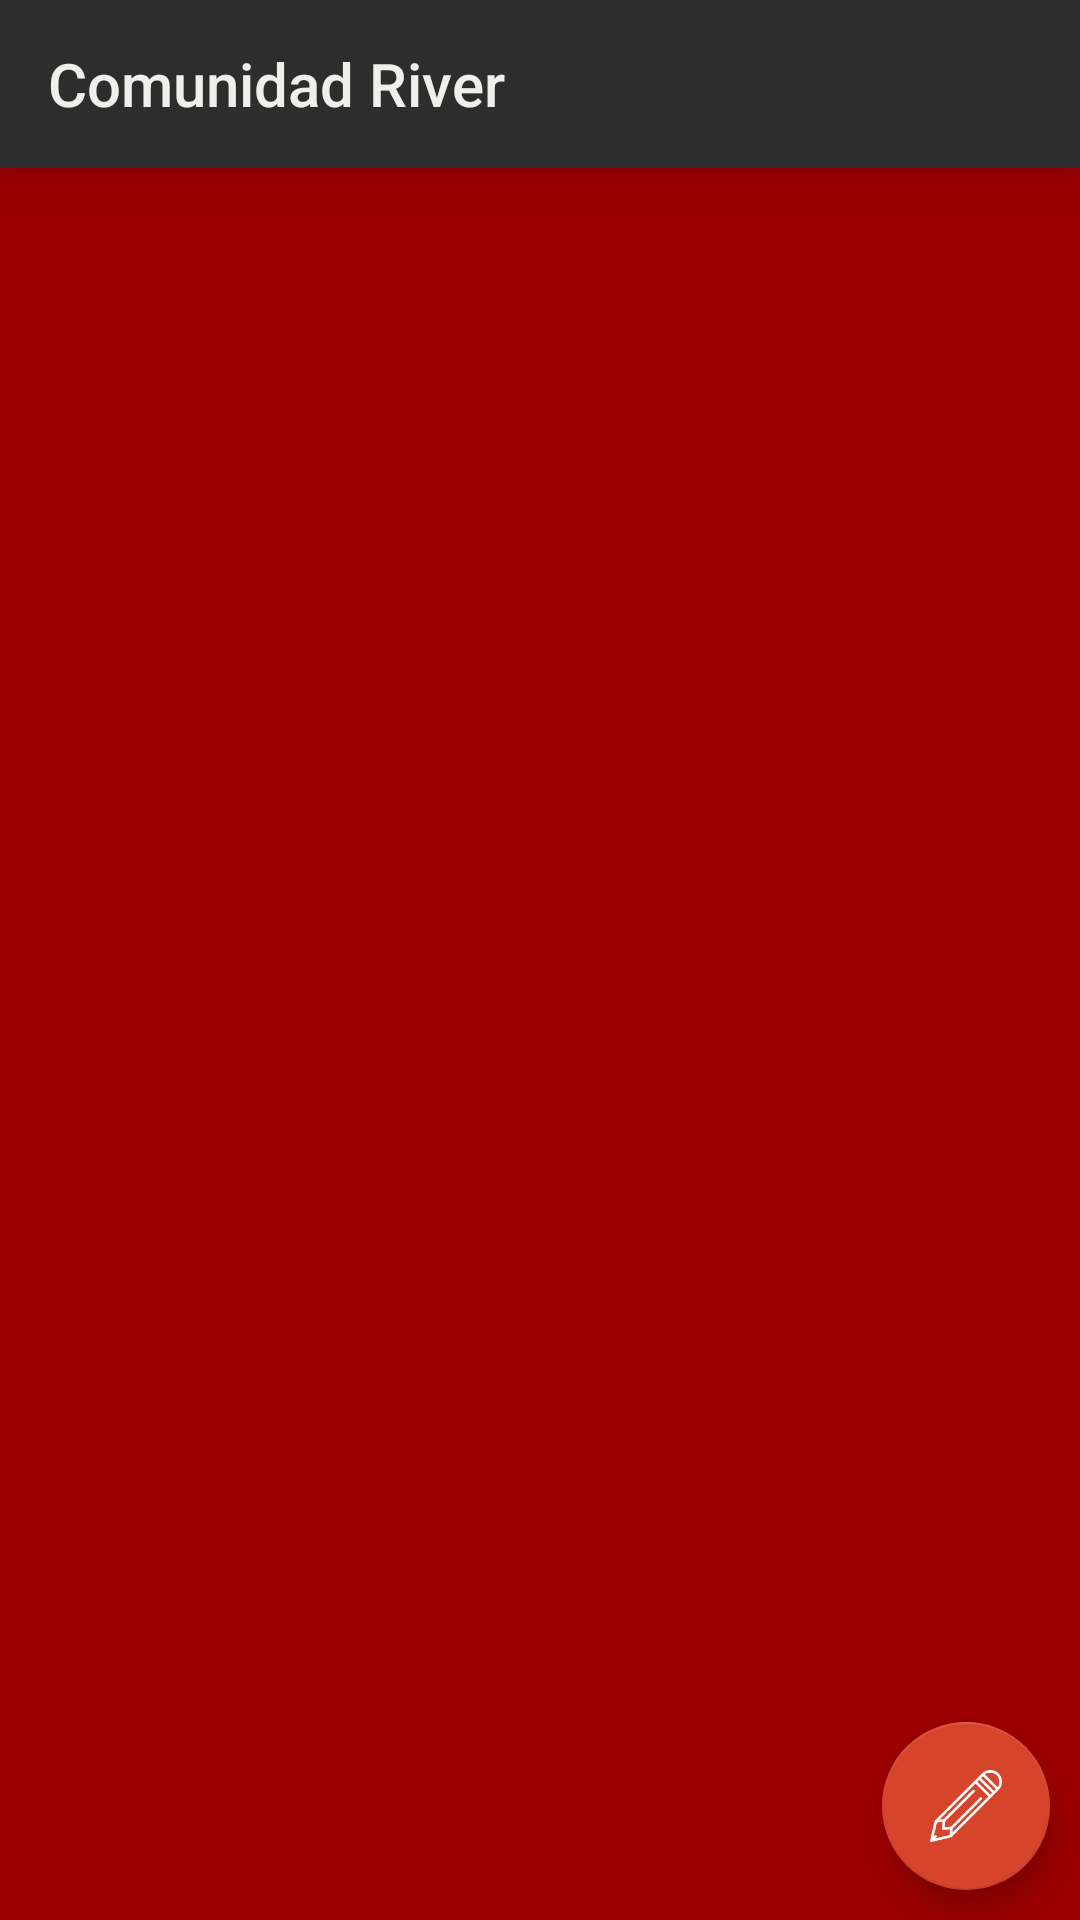

This screen was rendered from an Android layout file. Write that file and the resources it references.
<!-- AndroidManifest.xml: application theme AppTheme -->
<!-- res/layout/activity_posteos_de_los_usuarios.xml -->
<?xml version="1.0" encoding="utf-8"?>

<FrameLayout xmlns:android="http://schemas.android.com/apk/res/android"
    xmlns:tools="http://schemas.android.com/tools"
    android:id="@+id/frameLayoutContenedor_activityposteosdelosusuarios"
    android:layout_width="match_parent"
    android:layout_height="match_parent"
    tools:context=".View.Activitys.PosteosDeLosUsuariosActivity">

    <include layout="@layout/toolbar" />


    <android.support.design.widget.CoordinatorLayout xmlns:app="http://schemas.android.com/apk/res-auto"
        android:layout_marginTop="?attr/actionBarSize"
        xmlns:tools="http://schemas.android.com/tools"
        android:layout_width="match_parent"
        android:layout_height="match_parent"
        android:background="@color/rojo">


        <android.support.v7.widget.RecyclerView
            android:focusableInTouchMode="true"
            android:id="@+id/recyclerViewListaDePosteosDeLosUsuarios_activityposteosdelosusuarios"
            android:layout_width="match_parent"
            android:layout_height="match_parent">

        </android.support.v7.widget.RecyclerView>

        <ProgressBar
            android:id="@+id/progressBar_activityposteosdelosusuarios"
            android:layout_width="wrap_content"
            android:layout_height="wrap_content"
            android:layout_alignParentBottom="true"
            android:layout_centerHorizontal="true"
            android:visibility="gone" />

        <android.support.design.widget.FloatingActionButton
            android:src="@drawable/pencil"
            android:id="@+id/floatingButtonSubirPosteo"
            android:layout_width="wrap_content"
            android:layout_height="wrap_content"
            android:layout_gravity="right|bottom"
            android:layout_margin="10dp" />

    </android.support.design.widget.CoordinatorLayout>

</FrameLayout>
<!-- res/layout/toolbar.xml (included above) -->
<?xml version="1.0" encoding="utf-8"?>

<android.support.v7.widget.Toolbar xmlns:android="http://schemas.android.com/apk/res/android"
    xmlns:app="http://schemas.android.com/apk/res-auto"
    android:id="@+id/toolbarPrincipal_toolbar"
    android:layout_width="match_parent"
    android:layout_height="?attr/actionBarSize"
    android:background="@color/negrito"
    app:title="@string/app_name"
    android:elevation="10dp"
    app:theme="@style/ToolbarColoredBackArrow"
    app:titleTextColor="@color/blancomono">




</android.support.v7.widget.Toolbar>
<!-- resources referenced by this layout -->
<resources>
  <color name="blancomono">#eff0eb</color>
  <color name="negrito">#2D2D2D</color>
  <color name="rojo">#9C0000</color>
  <!-- drawable pencil: png bitmap (drawable, 1865 bytes) -->
  <string name="app_name">Comunidad River</string>
  <style name="ToolbarColoredBackArrow" parent="AppTheme">
          <item name="android:textColorSecondary">@color/blancomono</item>
      </style>
  <style name="AppTheme" parent="Base.Theme.AppCompat.Light.DarkActionBar">
          
          <item name="colorPrimary">@color/colorPrimary</item>
          <item name="colorPrimaryDark">@color/colorPrimaryDark</item>
          <item name="colorAccent">@color/colorAccent</item>
          <item name="windowActionBar">false</item>
          <item name="windowNoTitle">true</item>
      </style>
  <color name="colorPrimary">#9C0000</color>
  <color name="colorPrimaryDark">#670000</color>
  <color name="colorAccent">#d5442b</color>
</resources>
